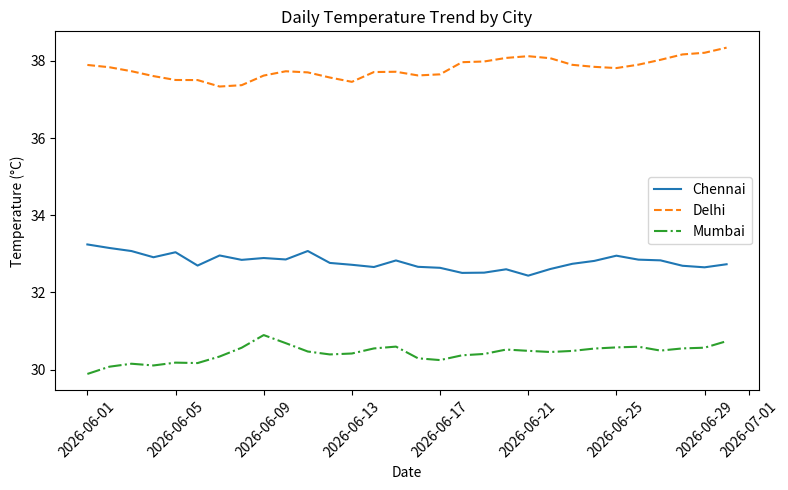

The script that saved this image:
import matplotlib.pyplot as plt
import pandas as pd
import numpy as np

np.random.seed(1)

days = pd.date_range("2026-06-01", periods=30)
cities = ['Chennai', 'Delhi', 'Mumbai']
styles = ['-', '--', '-.']

plt.figure(figsize=(8, 5))
for city, style in zip(cities, styles):
    base = {'Chennai': 33, 'Delhi': 38, 'Mumbai': 30}[city]
    temp = base + np.random.normal(0, 1.5, 30).cumsum() * 0.1
    plt.plot(days, temp, linestyle=style, label=city)

plt.title("Daily Temperature Trend by City")
plt.xlabel("Date")
plt.ylabel("Temperature (°C)")
plt.legend()
plt.xticks(rotation=45)
plt.tight_layout()
plt.show()
